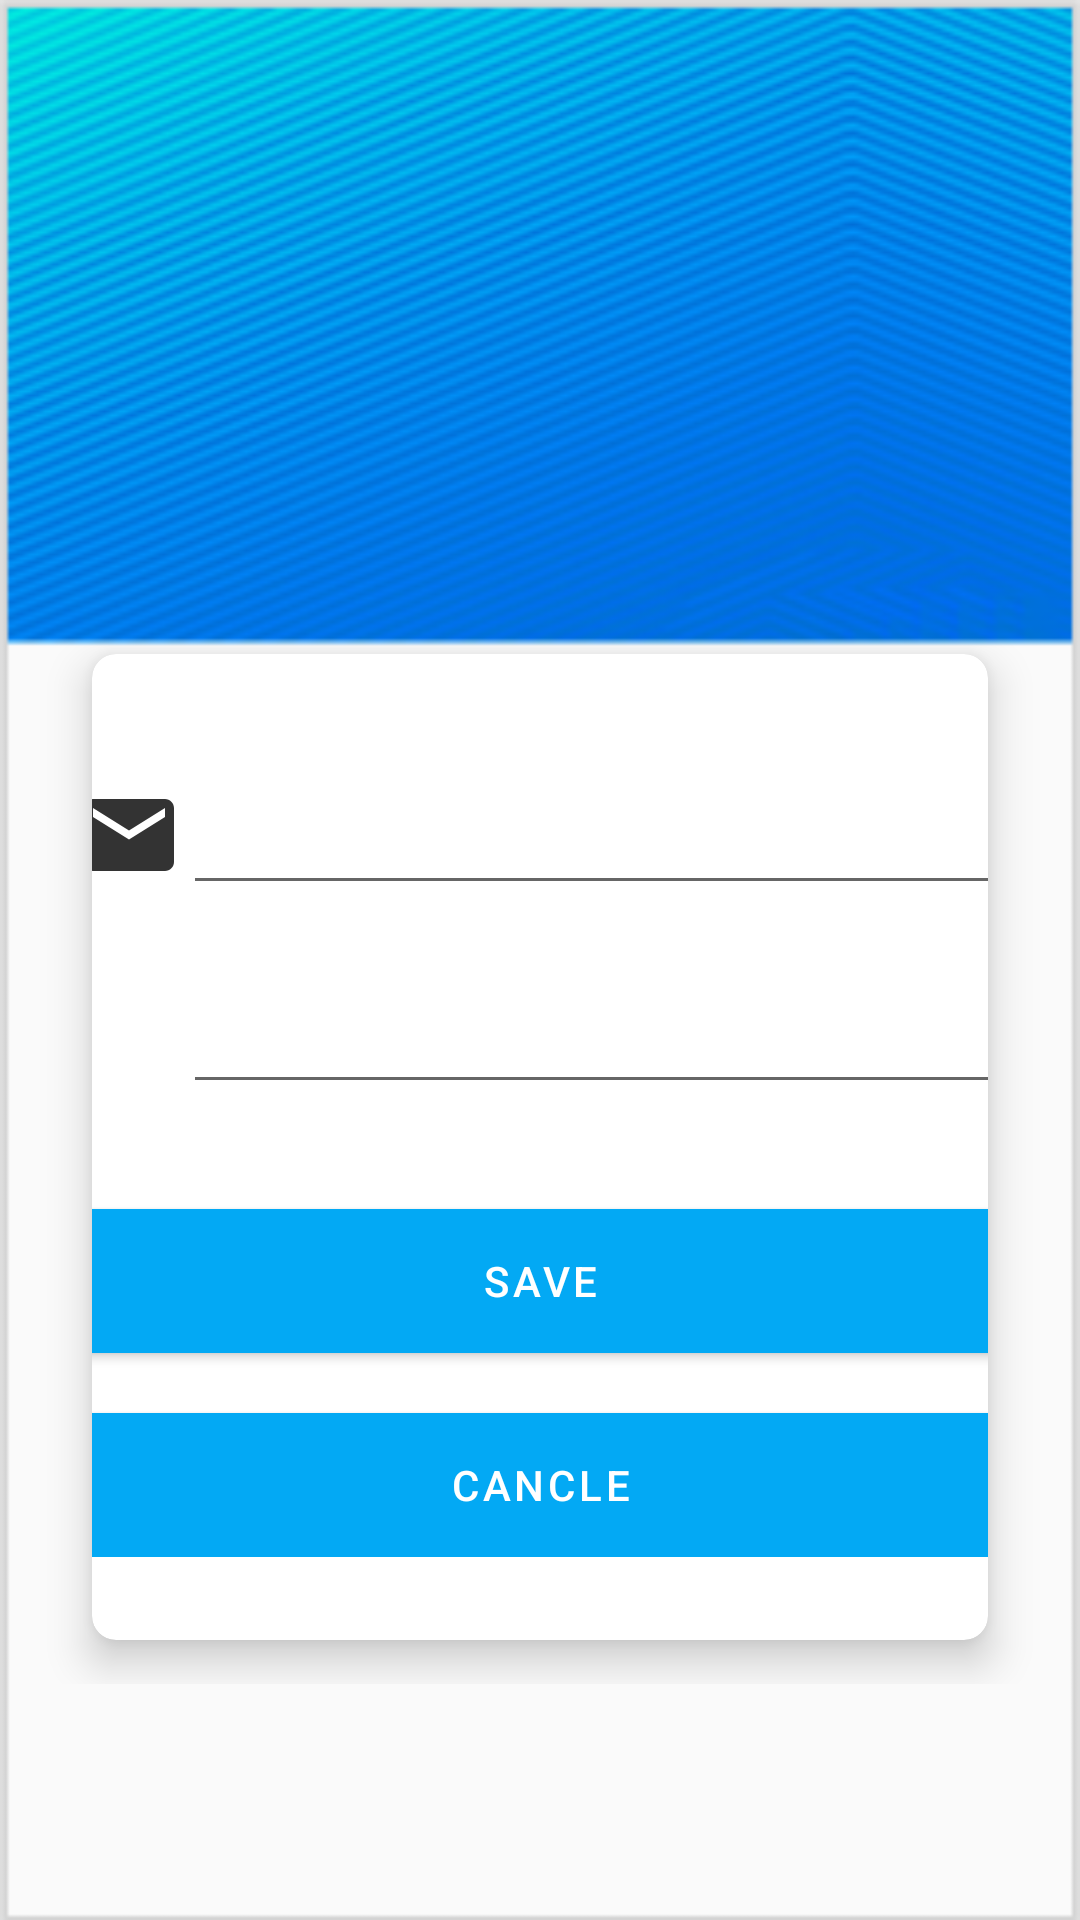

Here is an Android app screen rendered from its layout file. Give the layout XML and the strings, colors and styles it references.
<!-- AndroidManifest.xml: application theme AppTheme -->
<!-- res/layout/activity_student_edit_profile.xml -->
<?xml version="1.0" encoding="utf-8"?>
<LinearLayout xmlns:android="http://schemas.android.com/apk/res/android"
    xmlns:app="http://schemas.android.com/apk/res-auto"
    xmlns:tools="http://schemas.android.com/tools"
    android:layout_width="match_parent"
    android:layout_height="match_parent"
    android:background="@drawable/profile_background"
    android:orientation="vertical"
    tools:context=".StudentProfileActivity">

    <RelativeLayout
        android:layout_width="match_parent"
        android:layout_height="match_parent">

        <LinearLayout
            android:layout_width="match_parent"
            android:layout_height="wrap_content"

            android:orientation="vertical">

            <ImageView
                android:id="@+id/upStudent_image"
                android:layout_width="150dp"
                android:layout_height="150dp"
                android:src="@drawable/profile"
                android:layout_gravity="center_horizontal"
                android:layout_marginTop="15dp" />

            <TextView
                android:id="@+id/upStudentId"
                android:layout_width="wrap_content"
                android:layout_height="wrap_content"
                android:layout_gravity="center_horizontal"
                android:layout_marginTop="10dp"
                android:textColor="#fff"
                android:textSize="21sp"
                android:textStyle="bold" />

            <androidx.cardview.widget.CardView xmlns:android="http://schemas.android.com/apk/res/android"
                xmlns:card_view="http://schemas.android.com/apk/res-auto"
                android:layout_width="match_parent"

                android:layout_height="wrap_content"
                android:layout_marginLeft="20dp"
                android:layout_marginTop="0dp"
                android:layout_marginRight="20dp"
                card_view:cardCornerRadius="8dp"
                card_view:cardElevation="8dp"
                card_view:cardUseCompatPadding="true">

                <LinearLayout
                    android:layout_width="360dp"
                    android:layout_height="wrap_content"
                    android:layout_gravity="center"
                    android:layout_marginTop="5dp"
                    android:layout_marginBottom="20dp"
                    android:orientation="vertical">

                    <LinearLayout
                        android:layout_width="360dp"
                        android:layout_height="wrap_content"
                        android:layout_gravity="center"
                        android:layout_marginTop="45dp"
                        android:orientation="vertical">

                        <LinearLayout
                            android:layout_width="match_parent"
                            android:layout_height="wrap_content"
                            android:orientation="horizontal"
                            android:paddingLeft="25dp">

                            <ImageView
                                android:layout_width="36dp"
                                android:layout_height="36dp"
                                android:src="@drawable/ic_email" />

                            <EditText
                                android:id="@+id/upStudentEmail"
                                android:layout_width="match_parent"
                                android:layout_height="wrap_content"
                                android:layout_gravity="center_vertical"
                                android:paddingLeft="20dp"
                                android:textStyle="bold" />
                        </LinearLayout>

                        <LinearLayout
                            android:layout_width="match_parent"
                            android:layout_height="wrap_content"
                            android:layout_marginTop="25dp"
                            android:orientation="horizontal"
                            android:paddingLeft="25dp">

                            <ImageView
                                android:layout_width="36dp"
                                android:layout_height="36dp"
                                android:src="@drawable/profile" />

                            <EditText
                                android:id="@+id/upStudent_name"
                                android:layout_width="match_parent"
                                android:layout_height="wrap_content"
                                android:layout_gravity="center_vertical"
                                android:paddingLeft="20dp"
                                android:textStyle="bold" />
                        </LinearLayout>
                    </LinearLayout>


                    <Button
                        android:id="@+id/upStudentSave"
                        android:layout_width="350dp"
                        android:layout_height="wrap_content"
                        android:layout_gravity="center_horizontal"
                        android:layout_marginTop="35dp"
                        android:background="@drawable/button1_rounded"
                        android:text="SAVE"
                        android:textColor="@color/colorWhite" />

                    <Button
                        android:id="@+id/up_studentCancel"
                        android:layout_width="350dp"
                        android:layout_height="wrap_content"
                        android:layout_gravity="center_horizontal"
                        android:layout_marginTop="20dp"
                        android:background="@drawable/button1_rounded"
                        android:text="cancle"
                        android:textColor="@color/colorWhite" />
                </LinearLayout>


            </androidx.cardview.widget.CardView>


        </LinearLayout>

    </RelativeLayout>




</LinearLayout>
<!-- resources referenced by this layout -->
<resources>
  <color name="colorWhite">#FFFFFF</color>
  <!-- drawable button1_rounded (drawable) -->
  <?xml version="1.0" encoding="utf-8"?>
  <selector xmlns:android="http://schemas.android.com/apk/res/android">
      <item>
          <shape android:shape="rectangle">
              <solid android:color="#369ff7"/>
              <stroke android:color="#369ff7" android:width="0dp" />
              
              <corners android:radius="10dp" />
          </shape>
      </item>
  </selector>
  <!-- drawable ic_email (drawable) -->
  <?xml version="1.0"?>
  <vector xmlns:android="http://schemas.android.com/apk/res/android"
      android:width="24dp"
      android:height="24dp"
      android:alpha="0.8"
      android:tint="#000000"
      android:viewportWidth="24"
      android:viewportHeight="24">
  
      <path
          android:fillColor="@android:color/white"
          android:pathData="M20,4L4,4c-1.1,0 -1.99,0.9 -1.99,2L2,18c0,1.1 0.9,2 2,2h16c1.1,0 2,-0.9 2,-2L22,6c0,-1.1 -0.9,-2 -2,-2zM20,8l-8,5 -8,-5L4,6l8,5 8,-5v2z" />
  
  </vector>
  <!-- drawable profile_background: png bitmap (drawable, 80342 bytes) -->
  <style name="AppTheme" parent="Theme.MaterialComponents.Light.DarkActionBar">
          
          <item name="colorPrimary">@color/primaryColor</item>
          <item name="colorPrimaryDark">@color/primaryDarkColor</item>
          <item name="colorAccent">@color/colorAccent</item>
      </style>
  <color name="primaryColor">#03a9f4</color>
  <color name="primaryDarkColor">#007ac1</color>
  <color name="colorAccent">#03DAC5</color>
</resources>
